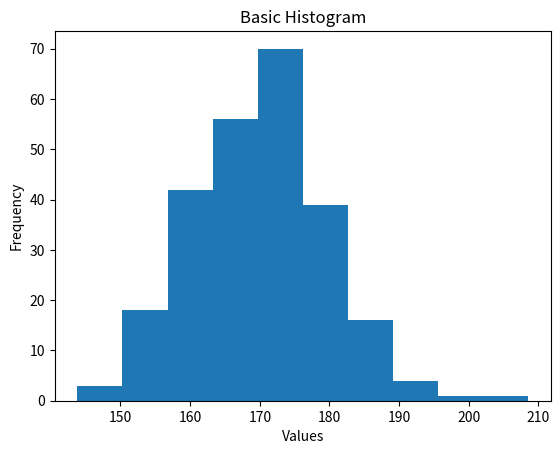
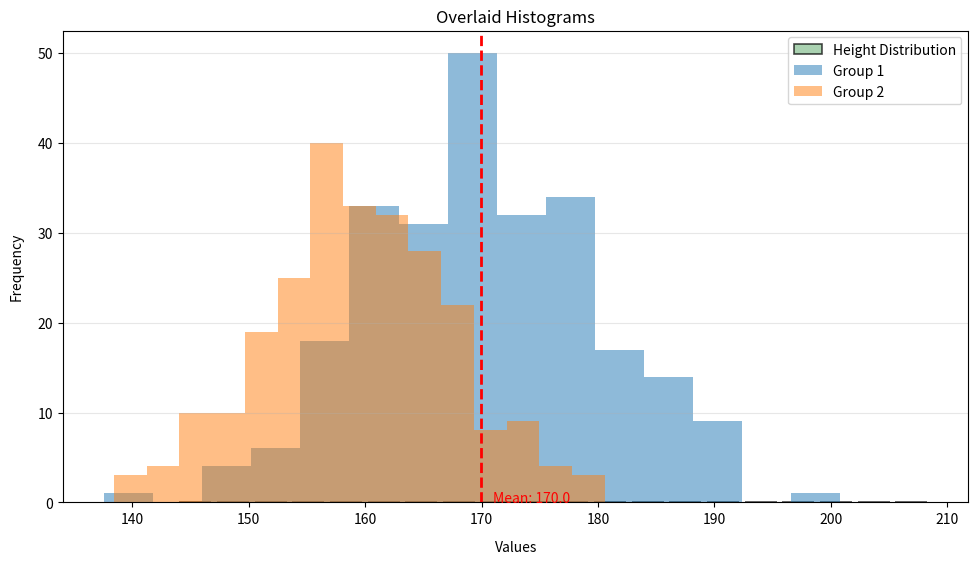

Here is the Python script that generated these plots, in order:
import matplotlib.pyplot as plt
import numpy as np

# Sample data
np.random.seed(42)
data = np.random.normal(170, 10, 250)  # Mean=170, Std=10, 250 points


def basic_histogram():
    """Basic histogram with default parameters"""
    plt.hist(data)
    plt.title("Basic Histogram")
    plt.xlabel("Values")
    plt.ylabel("Frequency")
    plt.show()


def customized_histogram():
    """Advanced histogram with customizations"""
    fig, ax = plt.subplots(figsize=(10, 6))

    # Plot histogram
    n, bins, patches = plt.hist(
        data,
        bins=20,  # Number of bins
        color='#86bf91',  # Bar color
        edgecolor='black',  # Edge color
        linewidth=1.2,  # Edge width
        alpha=0.7,  # Transparency
        density=True,  # Normalize to form probability density
        orientation='vertical',  # 'horizontal' for sideways
        histtype='bar',  # Options: 'bar', 'barstacked', 'step', 'stepfilled'
        align='mid',  # Bin alignment: 'left', 'mid', 'right'
        rwidth=0.85,  # Relative bar width (0-1)
        label='Height Distribution'
    )

    # Add mean line and annotation
    mean_val = np.mean(data)
    ax.axvline(float(mean_val), color='red', linestyle='--', linewidth=2)
    ax.text(mean_val + 1, max(n) * 0.9, f'Mean: {mean_val:.1f}', color='red')

    # Customizations
    ax.set_title("Advanced Histogram", pad=20, fontsize=16)
    ax.set_xlabel("Height (cm)", labelpad=10)
    ax.set_ylabel("Probability Density", labelpad=10)
    ax.grid(axis='y', alpha=0.3)
    ax.legend()

    plt.tight_layout()
    plt.show()


def multiple_histograms():
    """Comparing multiple distributions"""
    data1 = np.random.normal(170, 10, 250)
    data2 = np.random.normal(160, 8, 250)

    plt.hist(data1, bins=15, alpha=0.5, label='Group 1')
    plt.hist(data2, bins=15, alpha=0.5, label='Group 2')

    plt.title("Overlaid Histograms")
    plt.xlabel("Values")
    plt.ylabel("Frequency")
    plt.legend()
    plt.show()


if __name__ == "__main__":
    basic_histogram()
    customized_histogram()
    multiple_histograms()